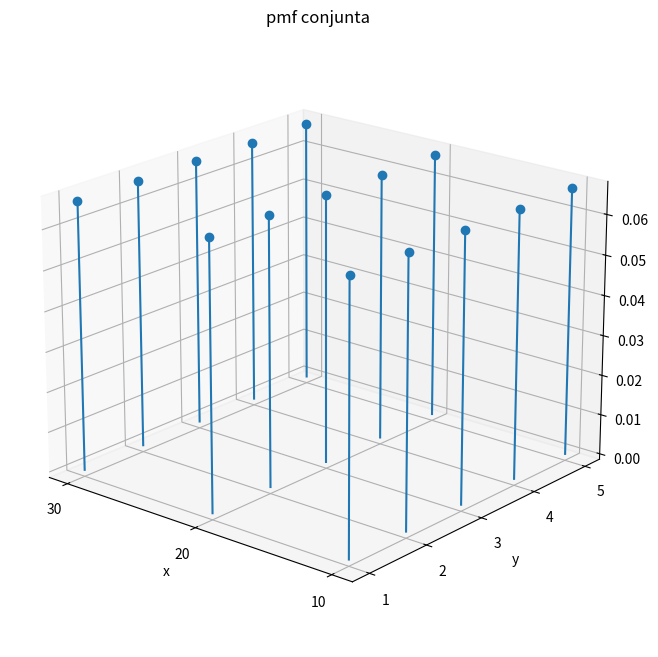
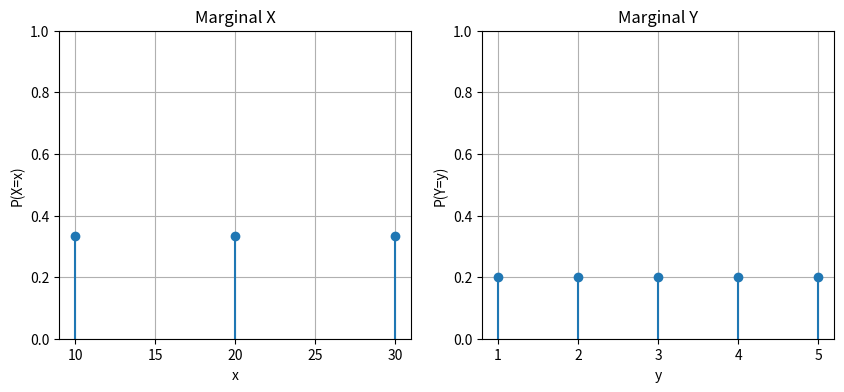
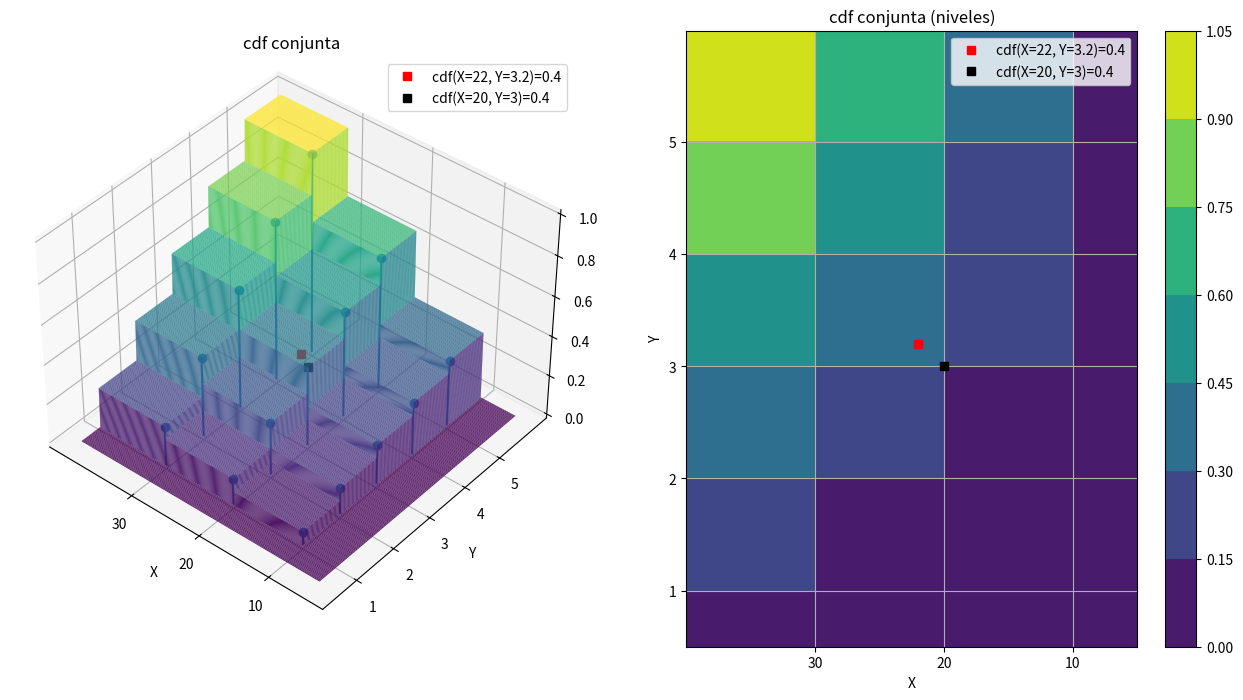

Write the Python code that produced these figures, in order.
# import required packages
import numpy as np
from scipy import stats
import matplotlib.pyplot as plt
from matplotlib.patches import Rectangle
import pandas as pd

# v.a. bidimensional de partida

# valores posibles de la v.a. X e Y
xk = [10, 20, 30]
yk = [1, 2, 3, 4, 5]

# probabilidad de cada pareja (xk, yk), xk: columnas, yk: filas
pmfXY = np.matrix([
    [1/15, 1/15, 1/15],
    [1/15, 1/15, 1/15],
    [1/15, 1/15, 1/15],
    [1/15, 1/15, 1/15],
    [1/15, 1/15, 1/15]
    ])

# Representación de la pmf conjunta

# muestra SUPERFICIE 3D de la pmf
X, Y = np.meshgrid(xk,yk)

# evalua la pdf en cada punto (x_i,y_j)
Z = np.zeros(X.shape)
for i in range(X.shape[0]):
    for j in range(X.shape[1]):
         Z[i,j] = pmfXY[i,j]

fig = plt.figure(2, figsize=(8, 8))
ax = plt.axes(projection='3d')
ax.set_xticks(xk)
ax.set_yticks(yk)
ax.invert_xaxis()
ax.stem(X.flatten(), Y.flatten(), Z.flatten(), basefmt='none')
plt.xlabel('x')
plt.ylabel('y')
plt.title('pmf conjunta')

# cambia orientación para que se vea bien
ax.azim = -50
ax.dist = 10
ax.elev = 20
plt.show()

# Respuesta

print('Cada distribución marginal será una distribución uniforme discreta, es decir, '
      'todos los valores de cada variable son igual de probables.')

# Marginal X a partir de la pmf y cdf de (X,Y) discreta bivariante
pmfX = np.sum(pmfXY, 0).getA1()
print('Marginal pmfX:', pmfX)

# Marginal Y a partir de la pmf y cdf de (X,Y) discreta bivariante
pmfY = np.sum(pmfXY, 1).getA1()
print('Marginal pmfY:', pmfY)

# comprueba que son pmfs válidas
print('Verifica que 1 = suma de Marginal pmfX = ', pmfX.sum())
print('Verifica que 1 = suma de Marginal pmfY = ', pmfY.sum())


# pinta sincronizadametne ambas funciones
fig = plt.figure(1, figsize=(10, 4))

plt.subplot(1,2,1)
plt.stem(xk, pmfX, basefmt='none')
plt.ylim(0, 1)
plt.xlabel('x')
plt.ylabel('P(X=x)')
plt.title('Marginal X');plt.grid()

plt.subplot(1,2,2)
plt.stem(yk,pmfY, basefmt='none')
plt.ylim(0, 1)
plt.xlabel('y')
plt.ylabel('P(Y=y)')
plt.title('Marginal Y');plt.grid()

plt.show()

# Respuesta

# función que crea la cdfXY (es una matriz con los valores acumulados)
def crea_matriz_cdfXY(pmfXY): # crea una matriz a partir de la info de la V.A.
    # sumas acumuladas horizontales y luego las acumula verticalmente
    jcdf = np.cumsum(np.cumsum(pmfXY,axis=1),axis=0)
    return jcdf

# crea la función de probabilidad conjunta como una matriz
cdfXY = crea_matriz_cdfXY(pmfXY)

# en un dataframe para visualizar fácilmente
print('cdf conjunta cdfXY:')
dfcdfXY = pd.DataFrame(cdfXY, index = yk, columns = xk)
print(dfcdfXY)

# calcula la probabilidad solicitada
print('\nSe pide calcular P(X<22 y Y<3.2) que equivale a P(X<20 y Y<3). Observando la matriz '
      'que representa la cdf conjunta, es sencillo ver que P(X<22 y Y<3.2) = 0.4 ')

# Respuesta

# ojo, puede tardar un poco ...

# obtiene los puntos de cambio primero
X, Y = np.meshgrid(xk,yk)
# evalua la cdf en cada punto (x_i,y_j)
Z = np.zeros(X.shape)
for i in range(X.shape[0]):
    for j in range(X.shape[1]):
         Z[i,j] = cdfXY[i,j]

# ahora los puntos para la superficie
xk1 = np.append(xk, xk[-1] + (xk[-1]-xk[-2]) )
yk1 = np.append(yk, yk[-1] + (yk[-1]-yk[-2]) )

xxs = np.linspace(xk[0]-0.5*(xk[1]-xk[0]), xk1[-1]-0.01, 500)
yys = np.linspace(yk[0]-0.5*(yk[1]-yk[0]), yk1[-1]-0.01, 500)
XX, YY = np.meshgrid(xxs,yys)
ZZ = np.zeros(XX.shape)

for i in range(len(xk1)):
    for j in range(len(yk1)):
        ind_xxs = (XX < xk1[i]) & (XX >= xk1[i-1])
        ind_yys = (YY < yk1[j]) & (YY >= yk1[j-1])
        ind_zzs = ind_xxs & ind_yys
        ZZ[ind_zzs] = cdfXY[j-1,i-1]
        
# representa
fig = plt.figure(1, figsize=(16, 8))
ax = fig.add_subplot(121,projection='3d')   
ax.plot_surface(XX, YY, ZZ, alpha=0.95, rstride=2, cstride=2, cmap='viridis', edgecolor='none')
ax.stem(X.flatten(), Y.flatten(), Z.flatten(), basefmt='none')

# añade los puntos pedidos
cdf_puntos = 0.4
plt.plot(22, 3.2, cdf_puntos, 'sr', label = 'cdf(X=22, Y=3.2)=0.4')
plt.plot(20, 3, cdf_puntos, 'sk', label = 'cdf(X=20, Y=3)=0.4')
plt.legend()

ax.set_xticks(xk)
ax.set_yticks(yk)
ax.invert_xaxis()
plt.xlabel("X")
plt.ylabel("Y")
plt.title('cdf conjunta')
ax.azim = -50
ax.dist = 10
ax.elev = 40

# representa NIVELES en el otro eje
ax = fig.add_subplot(122)   
ax.set_xticks(xk)
ax.set_yticks(yk)
ax.invert_xaxis()
plt.contourf(XX, YY, ZZ, cmap='viridis', alpha = 1) # alpha para controlar la transparencia y poder pintar varias

# añade los puntos pedidos
plt.plot(22, 3.2, 'sr', label = 'cdf(X=22, Y=3.2)=0.4')
plt.plot(20, 3, 'sk', label = 'cdf(X=20, Y=3)=0.4')
plt.legend()
    
plt.xlabel("X")
plt.ylabel("Y")
plt.title('cdf conjunta (niveles)')
plt.grid()
plt.colorbar()
plt.show()

print('Lógicamente, estos dos puntos están en el mismo plano, tienen el mismo valor de cdf ya que no '
      'se acumula probabilidad entre el punto (20, 3) y el (22, 3.2). Esto es lo que se ha utilizado en el '
      'apartado anterior para calcular fácilmente P(X<22 y Y<3.2).')
